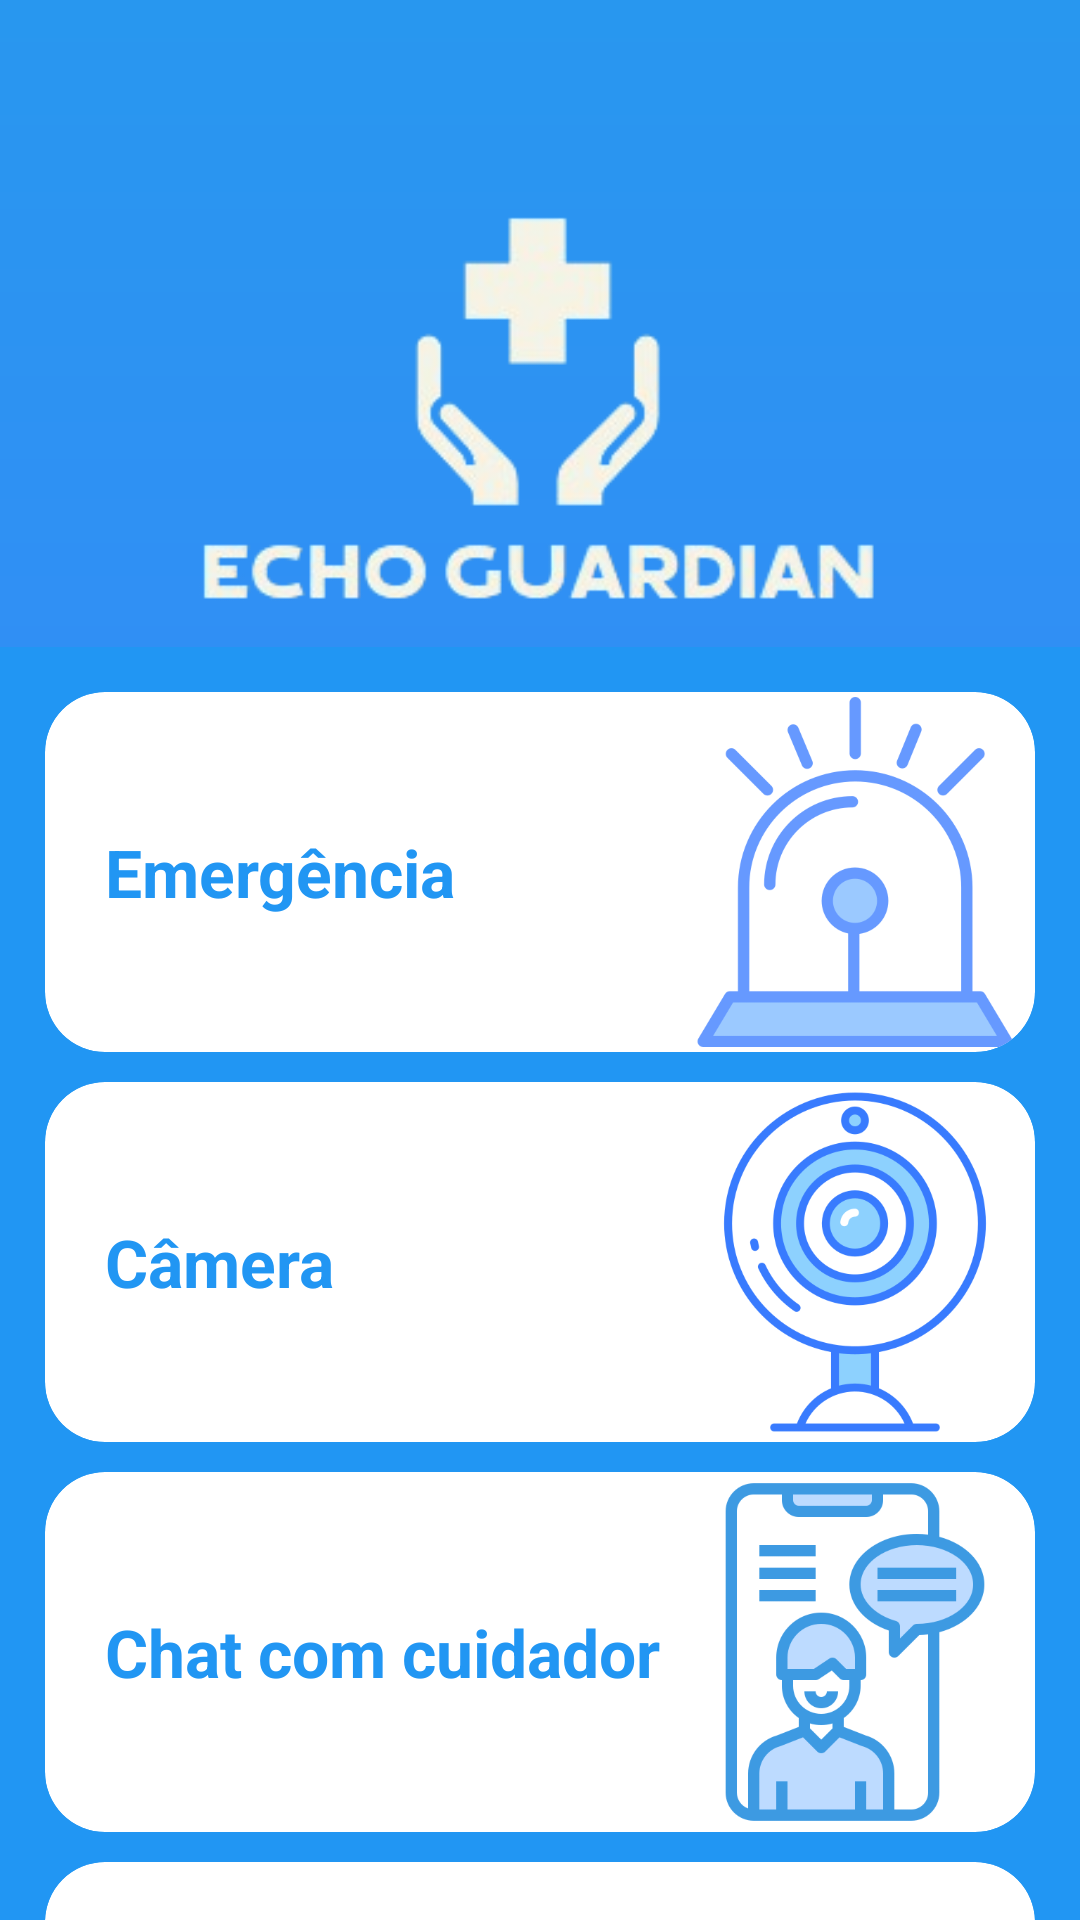

Reconstruct the res/layout file that produces this screen, plus the resources it refers to.
<!-- AndroidManifest.xml: application theme Theme.TelaDeCadastro -->
<!-- res/layout/telainicial.xml -->
<?xml version="1.0" encoding="utf-8"?>
<androidx.constraintlayout.widget.ConstraintLayout
    xmlns:android="http://schemas.android.com/apk/res/android"
    xmlns:app="http://schemas.android.com/apk/res-auto"
    xmlns:tools="http://schemas.android.com/tools"
    android:layout_width="match_parent"
    android:layout_height="match_parent"
    android:background="@drawable/shape_app_categorias"
    tools:context=".MainActivity">

    <TextView
        android:id="@+id/text_categorias"
        android:layout_width="match_parent"
        android:layout_height="wrap_content"
        android:gravity="center"
        android:layout_marginTop="15dp"
        android:textColor="@color/white"
        android:textSize="25dp"
        android:textStyle="bold"
        app:layout_constraintTop_toTopOf="parent" />

    <View
        android:id="@+id/view"
        android:layout_width="match_parent"
        android:layout_height="1px"
        android:background="@color/white"
        app:layout_constraintBottom_toBottomOf="parent"
        app:layout_constraintTop_toTopOf="parent"
        app:layout_constraintVertical_bias="0.4"/>

    <ImageView
        android:id="@+id/image_logo"
        android:layout_width="match_parent"
        android:layout_height="0dp"
        android:src="@drawable/echoguardian"
        app:layout_constraintBottom_toBottomOf="@id/view"
        app:layout_constraintTop_toTopOf="@id/text_categorias" />

    <LinearLayout
        android:id="@+id/container_categorias"
        android:layout_width="match_parent"
        android:layout_height="465dp"
        android:orientation="vertical"
        android:paddingHorizontal="15dp"
        android:paddingTop="15dp"
        android:background="@color/blue"
        app:layout_constraintBottom_toBottomOf="parent"
        app:layout_constraintTop_toBottomOf="@id/view">

        <androidx.core.widget.NestedScrollView
            android:layout_width="match_parent"
            android:layout_height="match_parent">

            <LinearLayout
                android:layout_width="match_parent"
                android:layout_height="match_parent"
                android:orientation="vertical">

                <androidx.cardview.widget.CardView
                    android:id="@+id/card_emergency"
                    android:layout_width="match_parent"
                    android:layout_height="120dp"
                    app:cardBackgroundColor="@color/white"
                    app:cardCornerRadius="20dp"
                    app:cardElevation="0dp">
                    <TextView
                        android:layout_width="match_parent"
                        android:layout_height="wrap_content"
                        android:layout_gravity="center"
                        android:paddingHorizontal="20dp"
                        android:text="Emergência"
                        android:textColor="@color/blue"
                        android:textSize="22dp"
                        android:textStyle="bold"/>

                    <ImageView
                        android:layout_width="120dp"
                        android:layout_height="match_parent"
                        android:src="@drawable/emergencia"
                        android:layout_gravity="end" />

                </androidx.cardview.widget.CardView>


                <View
                    android:layout_width="match_parent"
                    android:layout_height="10dp" />

                <androidx.cardview.widget.CardView
                    android:id="@+id/camera"
                    android:layout_width="match_parent"
                    android:layout_height="120dp"
                    app:cardBackgroundColor="@color/white"
                    app:cardCornerRadius="20dp"
                    app:cardElevation="0dp">
                    <TextView
                        android:layout_width="match_parent"
                        android:layout_height="wrap_content"
                        android:layout_gravity="center"
                        android:paddingHorizontal="20dp"
                        android:text="Câmera"
                        android:textColor="@color/blue"
                        android:textSize="22dp"
                        android:textStyle="bold"/>

                    <ImageView
                        android:layout_width="120dp"
                        android:layout_height="match_parent"
                        android:src="@drawable/webcam"
                        android:layout_gravity="end" />

                </androidx.cardview.widget.CardView>

                <View
                    android:layout_width="match_parent"
                    android:layout_height="10dp" />

                <androidx.cardview.widget.CardView
                    android:id="@+id/card_chat_cuidador"
                    android:layout_width="match_parent"
                    android:layout_height="120dp"
                    app:cardBackgroundColor="@color/white"
                    app:cardCornerRadius="20dp"
                    app:cardElevation="0dp">
                    <TextView
                        android:layout_width="match_parent"
                        android:layout_height="wrap_content"
                        android:layout_gravity="center"
                        android:paddingHorizontal="20dp"
                        android:text="Chat com cuidador"
                        android:textColor="@color/blue"
                        android:textSize="22dp"
                        android:textStyle="bold"/>

                    <ImageView
                        android:layout_width="120dp"
                        android:layout_height="match_parent"
                        android:src="@drawable/chat"
                        android:layout_gravity="end" />

                </androidx.cardview.widget.CardView>

                <View
                    android:layout_width="match_parent"
                    android:layout_height="10dp" />

                <androidx.cardview.widget.CardView
                    android:id="@+id/card_chat_ia"
                    android:layout_width="match_parent"
                    android:layout_height="120dp"
                    app:cardBackgroundColor="@color/white"
                    app:cardCornerRadius="20dp"
                    app:cardElevation="0dp">
                    <TextView
                        android:layout_width="match_parent"
                        android:layout_height="wrap_content"
                        android:layout_gravity="center"
                        android:paddingHorizontal="20dp"
                        android:text="Chat com IA"
                        android:textColor="@color/blue"
                        android:textSize="22dp"
                        android:textStyle="bold"/>

                    <ImageView
                        android:layout_width="120dp"
                        android:layout_height="match_parent"
                        android:src="@drawable/ia"
                        android:layout_gravity="end" />

                </androidx.cardview.widget.CardView>

                <View
                    android:layout_width="match_parent"
                    android:layout_height="10dp" />

                <androidx.cardview.widget.CardView
                    android:id="@+id/card_avisos"
                    android:layout_width="match_parent"
                    android:layout_height="120dp"
                    app:cardBackgroundColor="@color/white"
                    app:cardCornerRadius="20dp"
                    app:cardElevation="0dp">
                    <TextView
                        android:layout_width="match_parent"
                        android:layout_height="wrap_content"
                        android:layout_gravity="center"
                        android:paddingHorizontal="20dp"
                        android:text="Avisos"
                        android:textColor="@color/blue"
                        android:textSize="22dp"
                        android:textStyle="bold"/>

                    <ImageView
                        android:layout_width="120dp"
                        android:layout_height="match_parent"
                        android:src="@drawable/aviso"
                        android:layout_gravity="end" />

                </androidx.cardview.widget.CardView>

                <View
                    android:layout_width="match_parent"
                    android:layout_height="10dp" />

                <androidx.cardview.widget.CardView
                    android:id="@+id/card_config"
                    android:layout_width="match_parent"
                    android:layout_height="10dp"
                    app:cardBackgroundColor="@color/blue"
                    app:cardCornerRadius="20dp"
                    app:cardElevation="0dp">


                </androidx.cardview.widget.CardView>

            </LinearLayout>

        </androidx.core.widget.NestedScrollView>

    </LinearLayout>

</androidx.constraintlayout.widget.ConstraintLayout>
<!-- resources referenced by this layout -->
<resources>
  <color name="blue">#2196F3</color>
  <color name="white">#FFFFFFFF</color>
  <!-- drawable aviso: png bitmap (drawable, 27732 bytes) -->
  <!-- drawable chat: png bitmap (drawable, 22016 bytes) -->
  <!-- drawable echoguardian: png bitmap (drawable, 31887 bytes) -->
  <!-- drawable emergencia: png bitmap (drawable, 19832 bytes) -->
  <!-- drawable shape_app_categorias (drawable) -->
  <?xml version="1.0" encoding="utf-8"?>
  <shape xmlns:android="http://schemas.android.com/apk/res/android">
      <gradient
          android:startColor="#2897EF"
          android:endColor="#4180FF"
          android:angle="60"
          />
  </shape>
  <!-- drawable webcam: png bitmap (drawable, 38672 bytes) -->
  <style name="Theme.TelaDeCadastro" parent="Base.Theme.TelaDeCadastro" />
  <style name="Base.Theme.TelaDeCadastro" parent="Theme.Material3.DayNight.NoActionBar">
          
          
      </style>
</resources>
